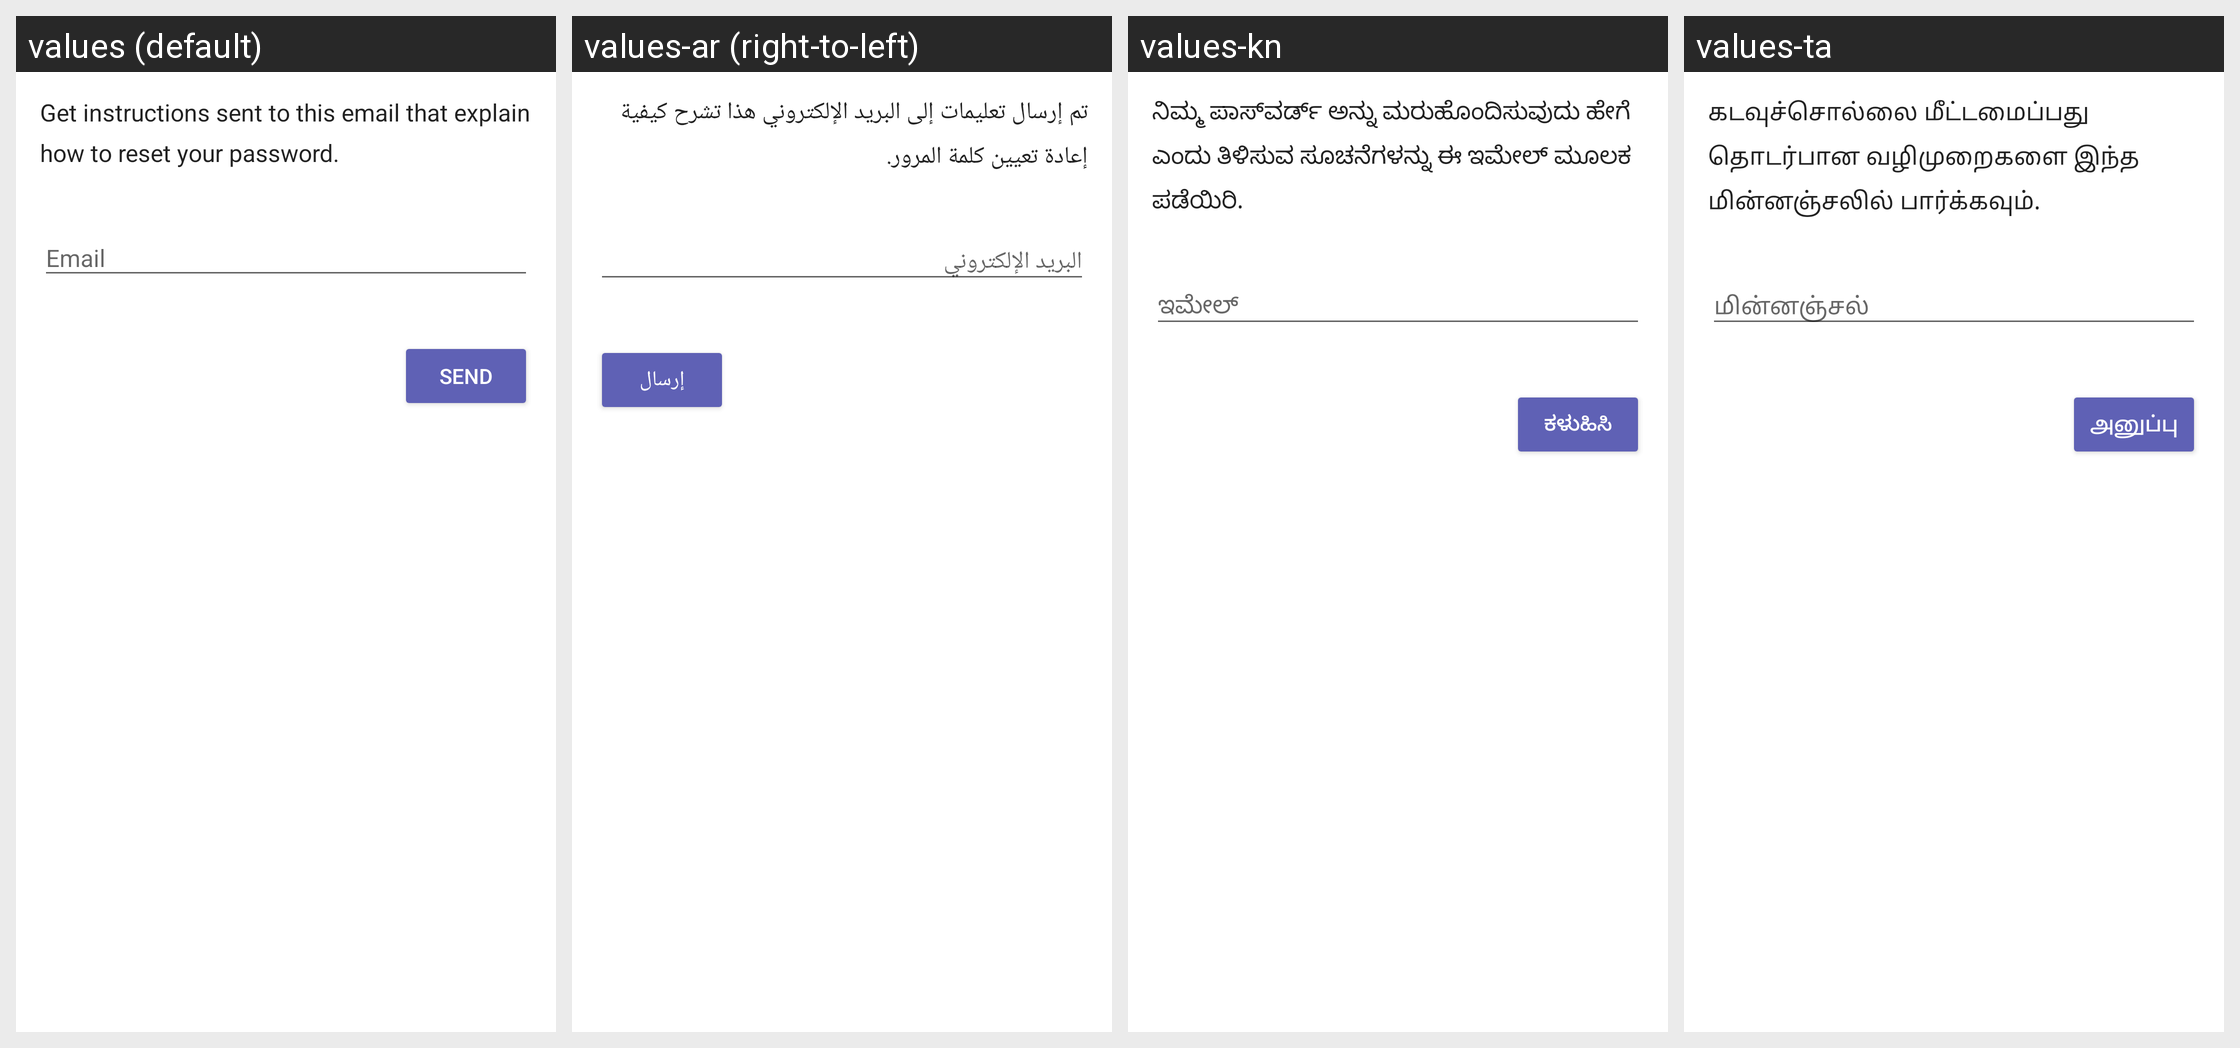

Locale-by-locale string values for the Android screen shown in this grid:
Android screen res/layout/fui_forgot_password_layout.xml rendered under 4 locales, left to right: values (default), values-ar (right-to-left), values-kn, values-ta. Device: Nexus 5 (rendered at 1080×1920; each locale shown at half size, 540×960, under a caption strip naming it); theme AppTheme.
Other locales in the repository, not shown: values-af, values-bg, values-bn, values-ca, values-cs, values-da, values-de, values-de-rCH, values-el, values-en-rAU, values-en-rCA, values-en-rGB, values-en-rZA, values-es, values-es-rCL, values-es-rUS, values-fa, values-fi, values-fil, values-fr, values-gu, values-hi, values-hr, values-hu, values-in, values-it, values-iw, values-ja, values-ko, values-ln, values-lt, values-lv, values-ml, values-mo, values-mr, values-ms, values-nb, values-nl, values-no, values-pa, values-pl, values-pt, values-pt-rBR, values-pt-rPT, values-ro, values-ru, values-sk, values-sl, values-sr, values-sv, values-te, values-th, values-tl, values-tr, values-uk, values-ur, values-vi, values-zh, values-zh-rCN, values-zh-rHK, values-zh-rTW.
Strings drawn on this screen, with the default value and each locale's value (text and hints the layout hard-codes, and strings that could not be matched under every locale, appear in the picture but are not listed):

fui_password_recovery_body
  values: Get instructions sent to this email that explain how to reset your password.
  values-ar: تم إرسال تعليمات إلى البريد الإلكتروني هذا تشرح كيفية إعادة تعيين كلمة المرور.
  values-kn: ನಿಮ್ಮ ಪಾಸ್‌ವರ್ಡ್ ಅನ್ನು ಮರುಹೊಂದಿಸುವುದು ಹೇಗೆ ಎಂದು ತಿಳಿಸುವ ಸೂಚನೆಗಳನ್ನು ಈ ಇಮೇಲ್‌ ಮೂಲಕ ಪಡೆಯಿರಿ.
  values-ta: கடவுச்சொல்லை மீட்டமைப்பது தொடர்பான வழிமுறைகளை இந்த மின்னஞ்சலில் பார்க்கவும்.

fui_button_text_send
  values: Send
  values-ar: إرسال
  values-kn: ಕಳುಹಿಸಿ
  values-ta: அனுப்பு
